The GitHub repository litchi1058-web/RAG contains a labelled image folder "plantvillage" with 3 categories: apple brown spot, apple normal, apple black spot. Examples follow, each with its label.

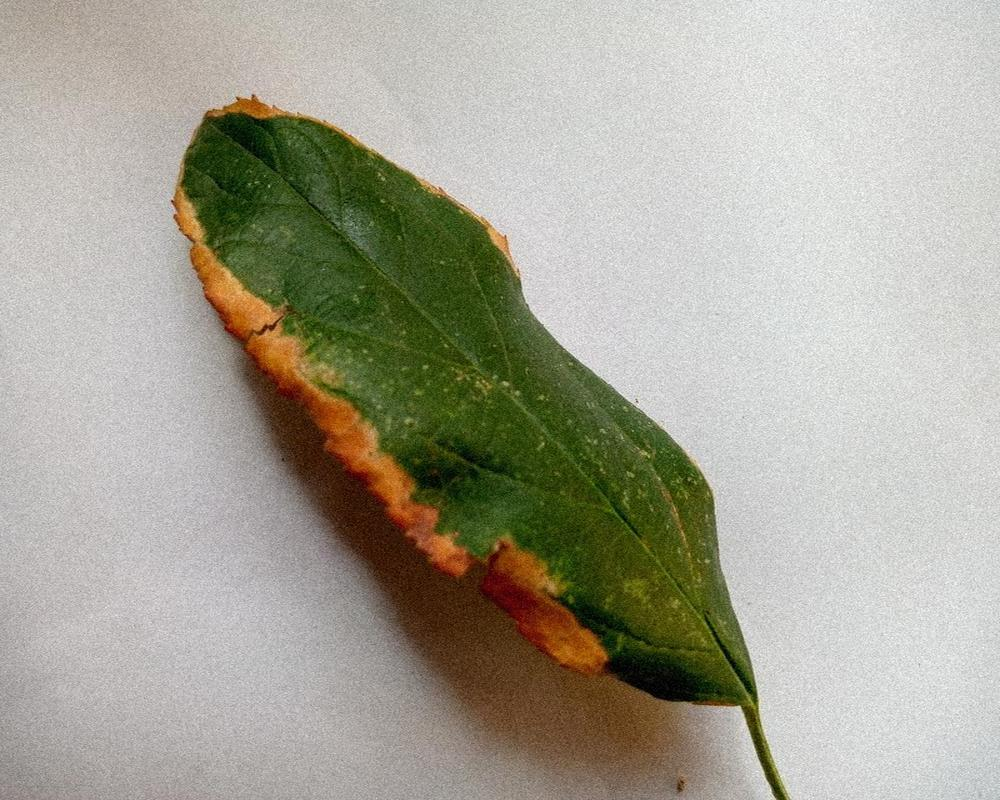
Label: apple brown spot

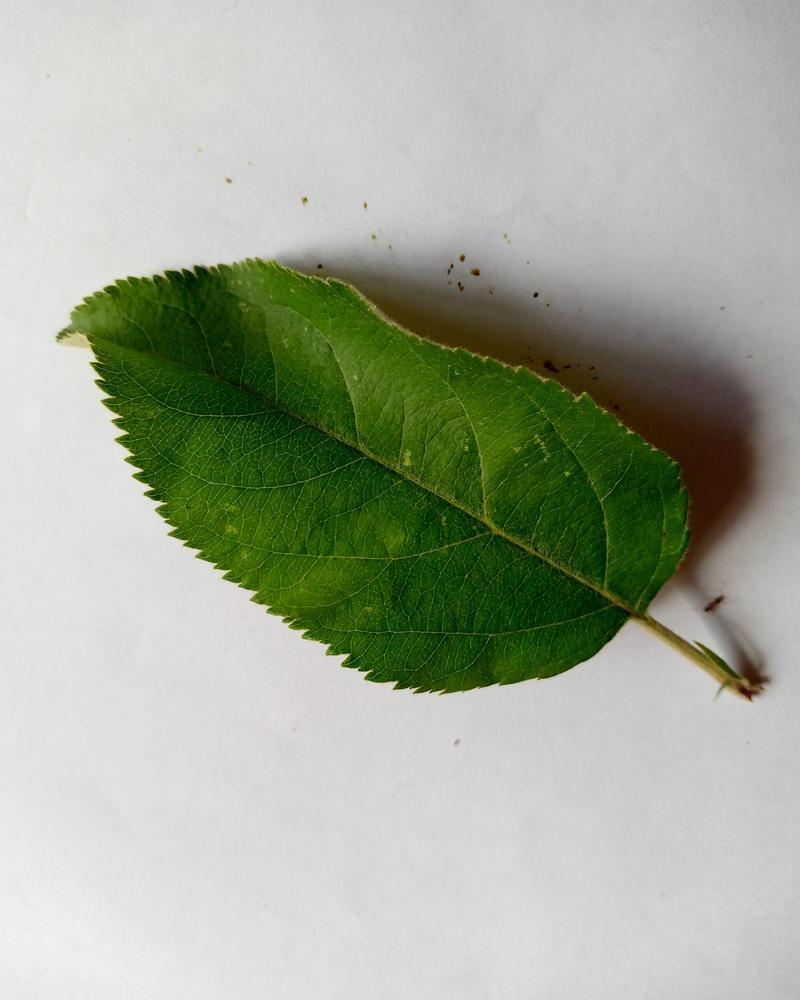
Label: apple normal

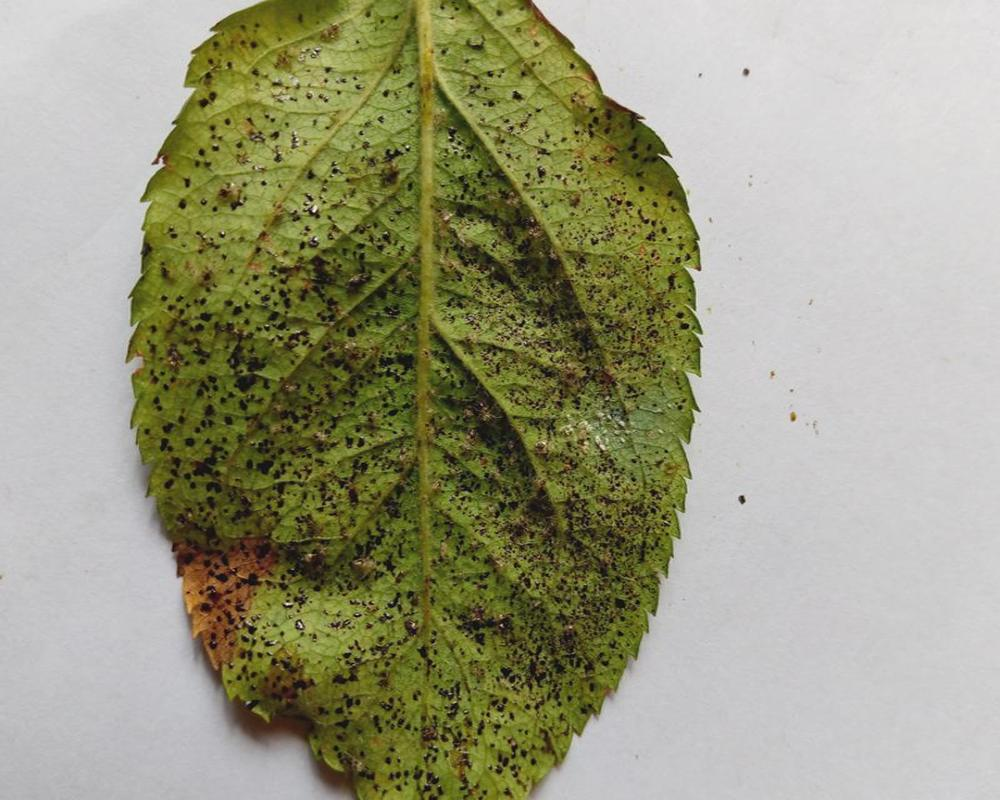
Label: apple black spot

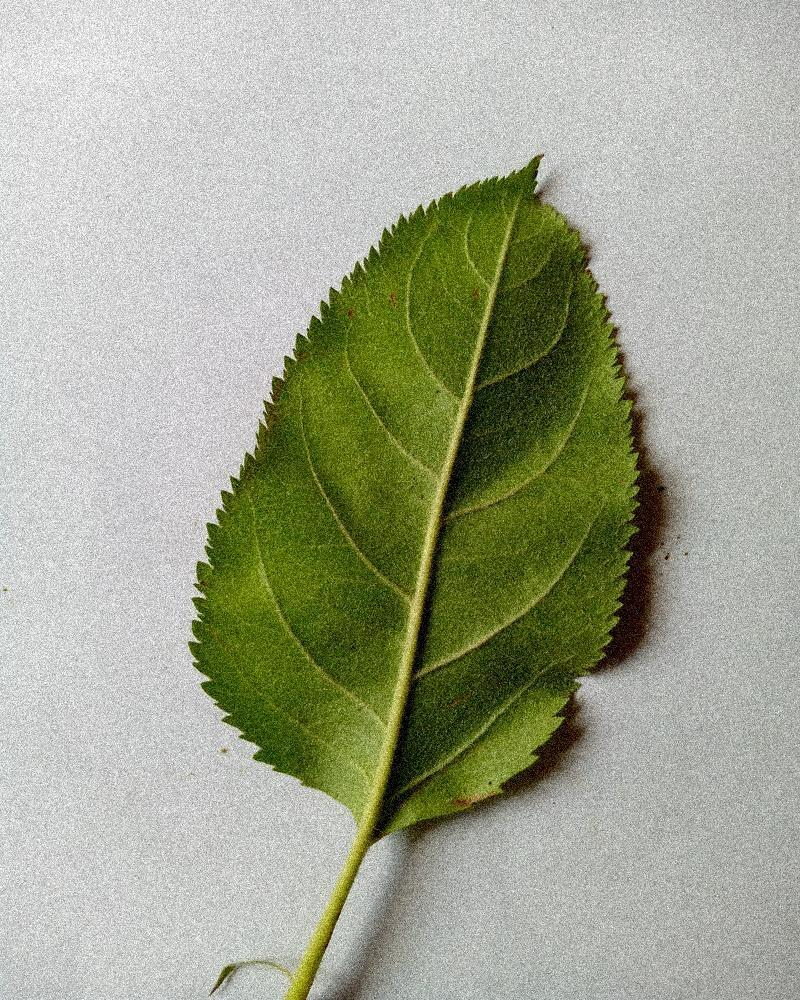
Label: apple normal

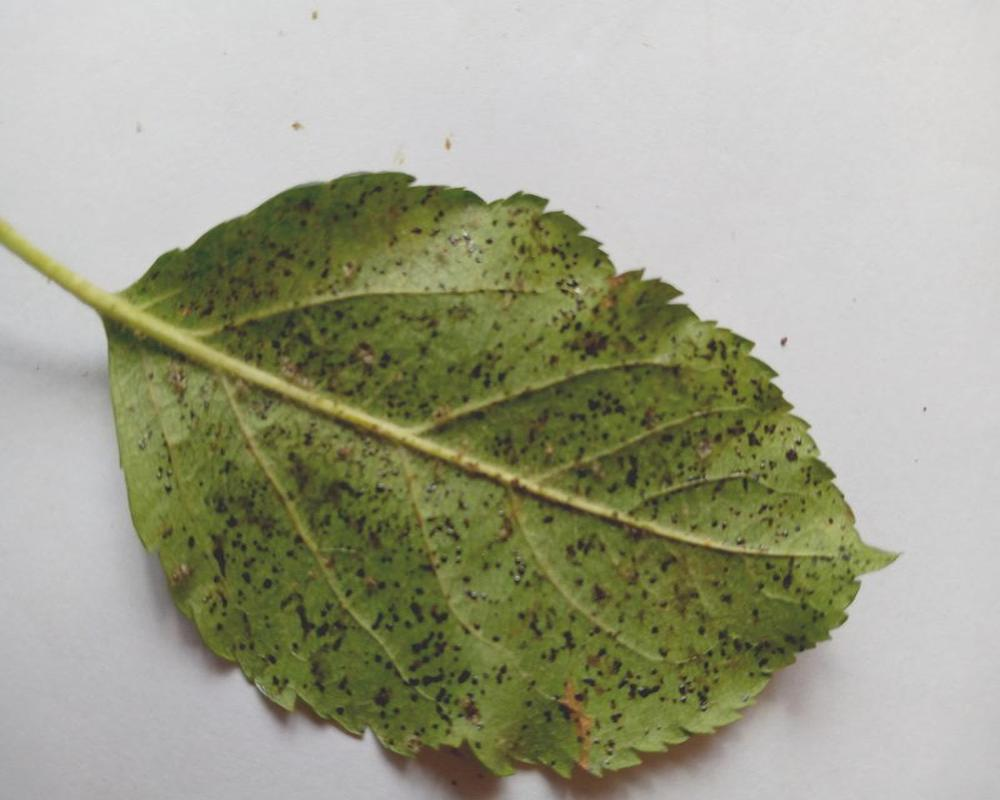
Label: apple black spot

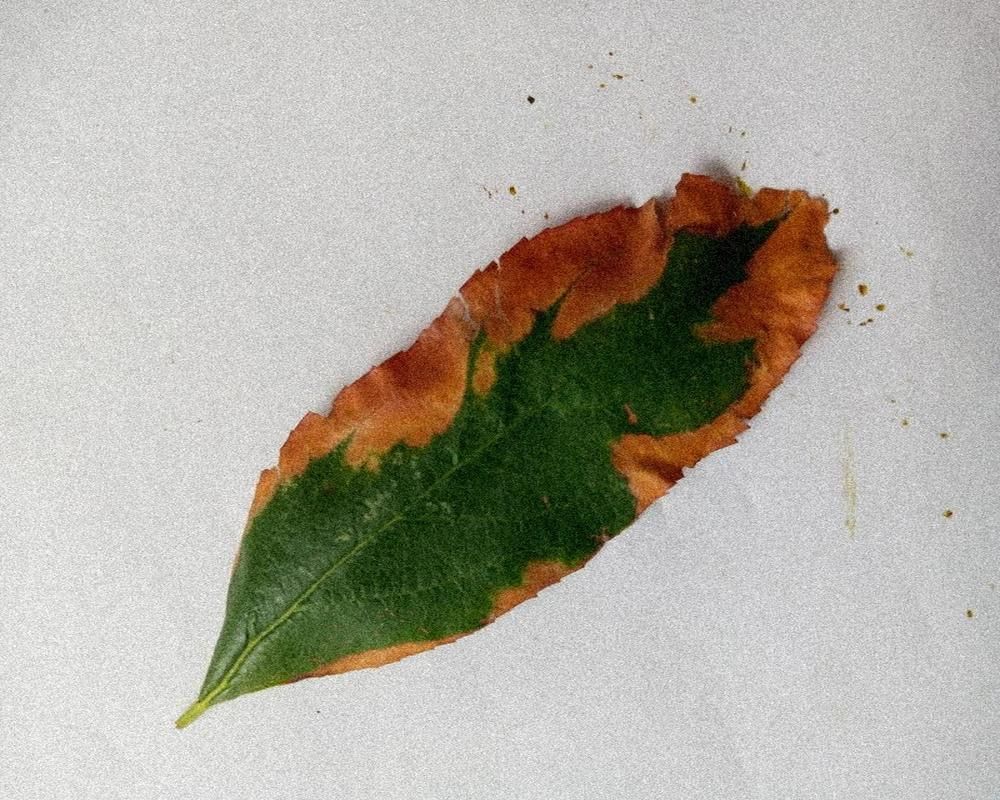
Label: apple brown spot
